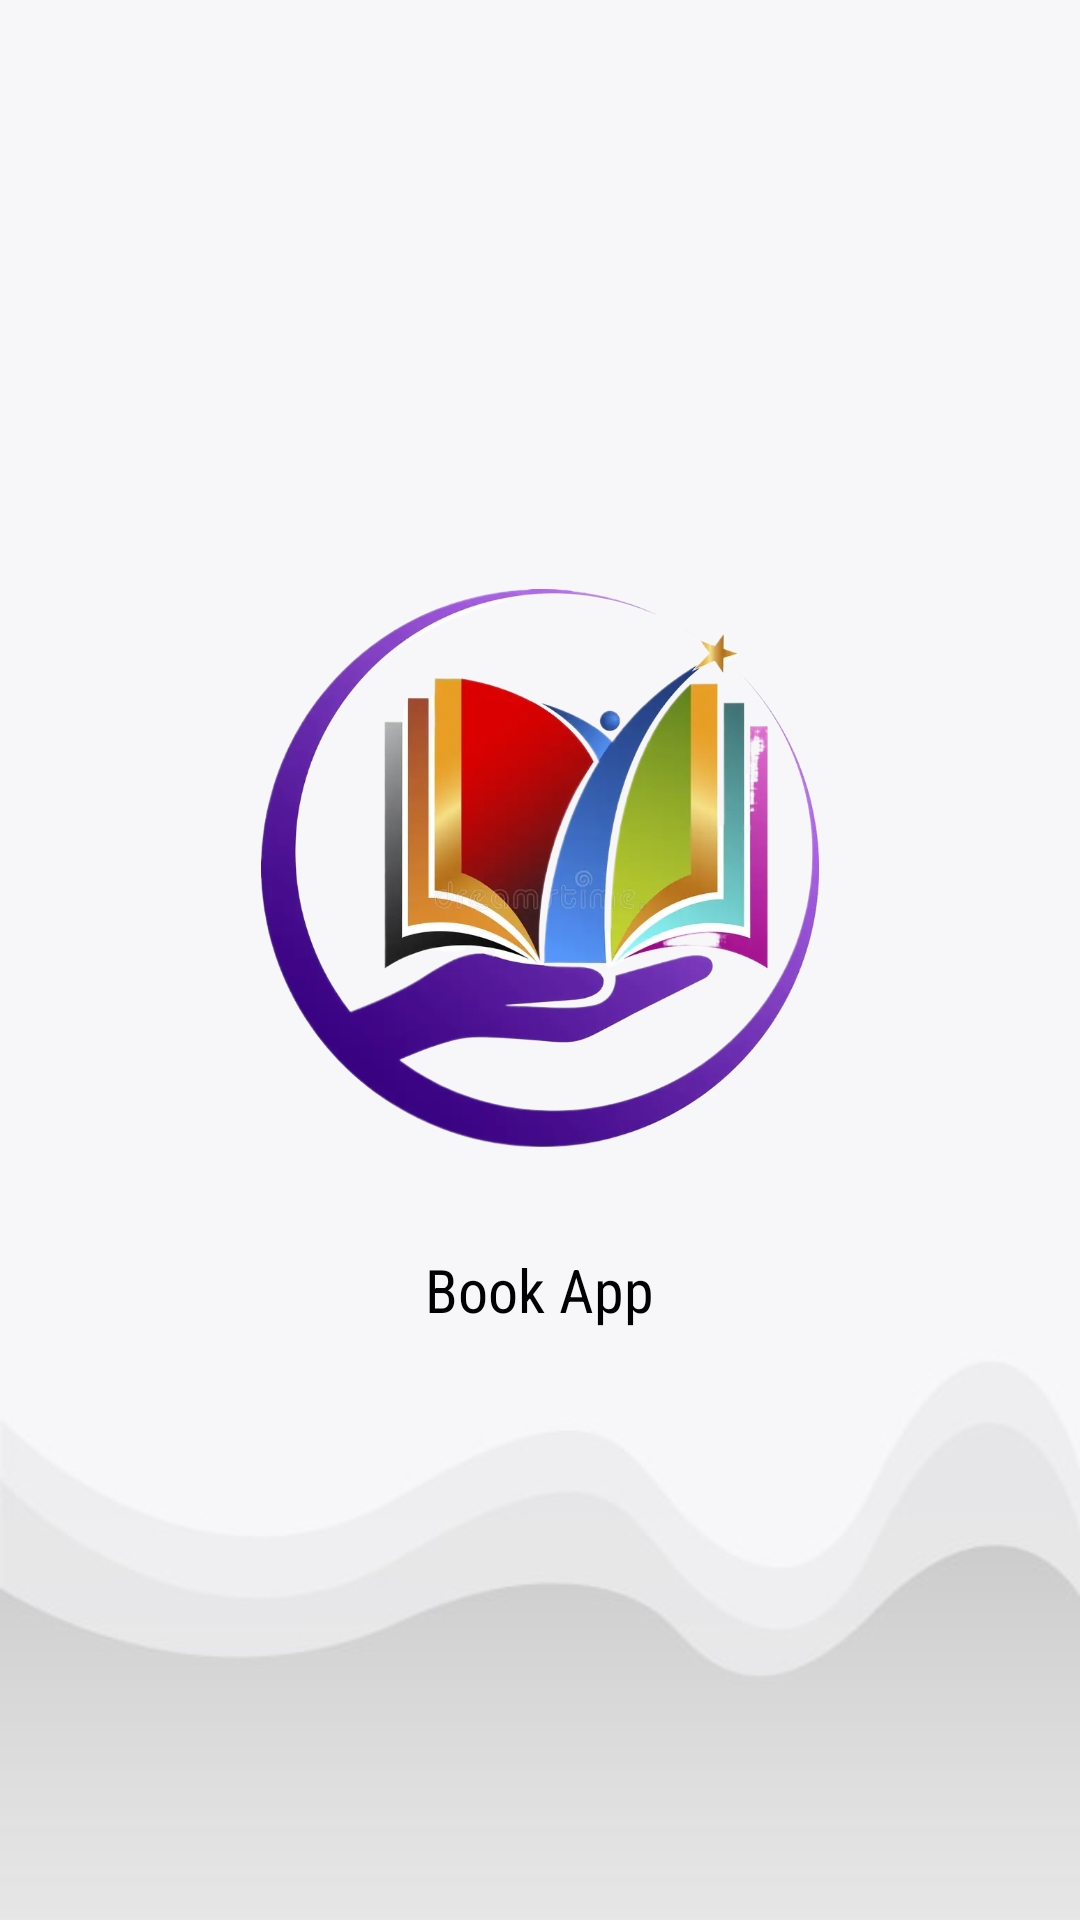

Write the Android layout XML for this screen, with the resource values it uses.
<!-- AndroidManifest.xml: application theme Theme.BookAppKotlin2 -->
<!-- res/layout/activity_splash.xml -->
<?xml version="1.0" encoding="utf-8"?>
<LinearLayout xmlns:android="http://schemas.android.com/apk/res/android"

xmlns:app="http://schemas.android.com/apk/res-auto"

xmlns:tools="http://schemas.android.com/tools"
    android:layout_width="match_parent"
    android:layout_height="match_parent"
    android:background="@drawable/img"
    android:orientation="vertical"
    android:gravity="center"
    tools:context=".SplashActivity">

<ImageView

    android:layout_width="200dp"
    android:layout_height="200dp"
    android:src="@drawable/logo"/>

<TextView

    android:layout_width="wrap_content"
    android:layout_height="wrap_content"
    android:text="Book App"
    android:textSize="20sp"
    android:fontFamily="sans-serif-condensed"
    android:textColor="@color/black"
    android:layout_marginTop="20dp"/>

</LinearLayout>
<!-- resources referenced by this layout -->
<resources>
  <color name="black">#FF000000</color>
  <!-- drawable img: png bitmap (drawable, 18083 bytes) -->
  <!-- drawable logo: png bitmap (drawable, 459964 bytes) -->
  <style name="Theme.BookAppKotlin2" parent="Base.Theme.BookAppKotlin2" />
  <style name="Base.Theme.BookAppKotlin2" parent="Theme.Material3.DayNight.NoActionBar">
          
          
      </style>
</resources>
